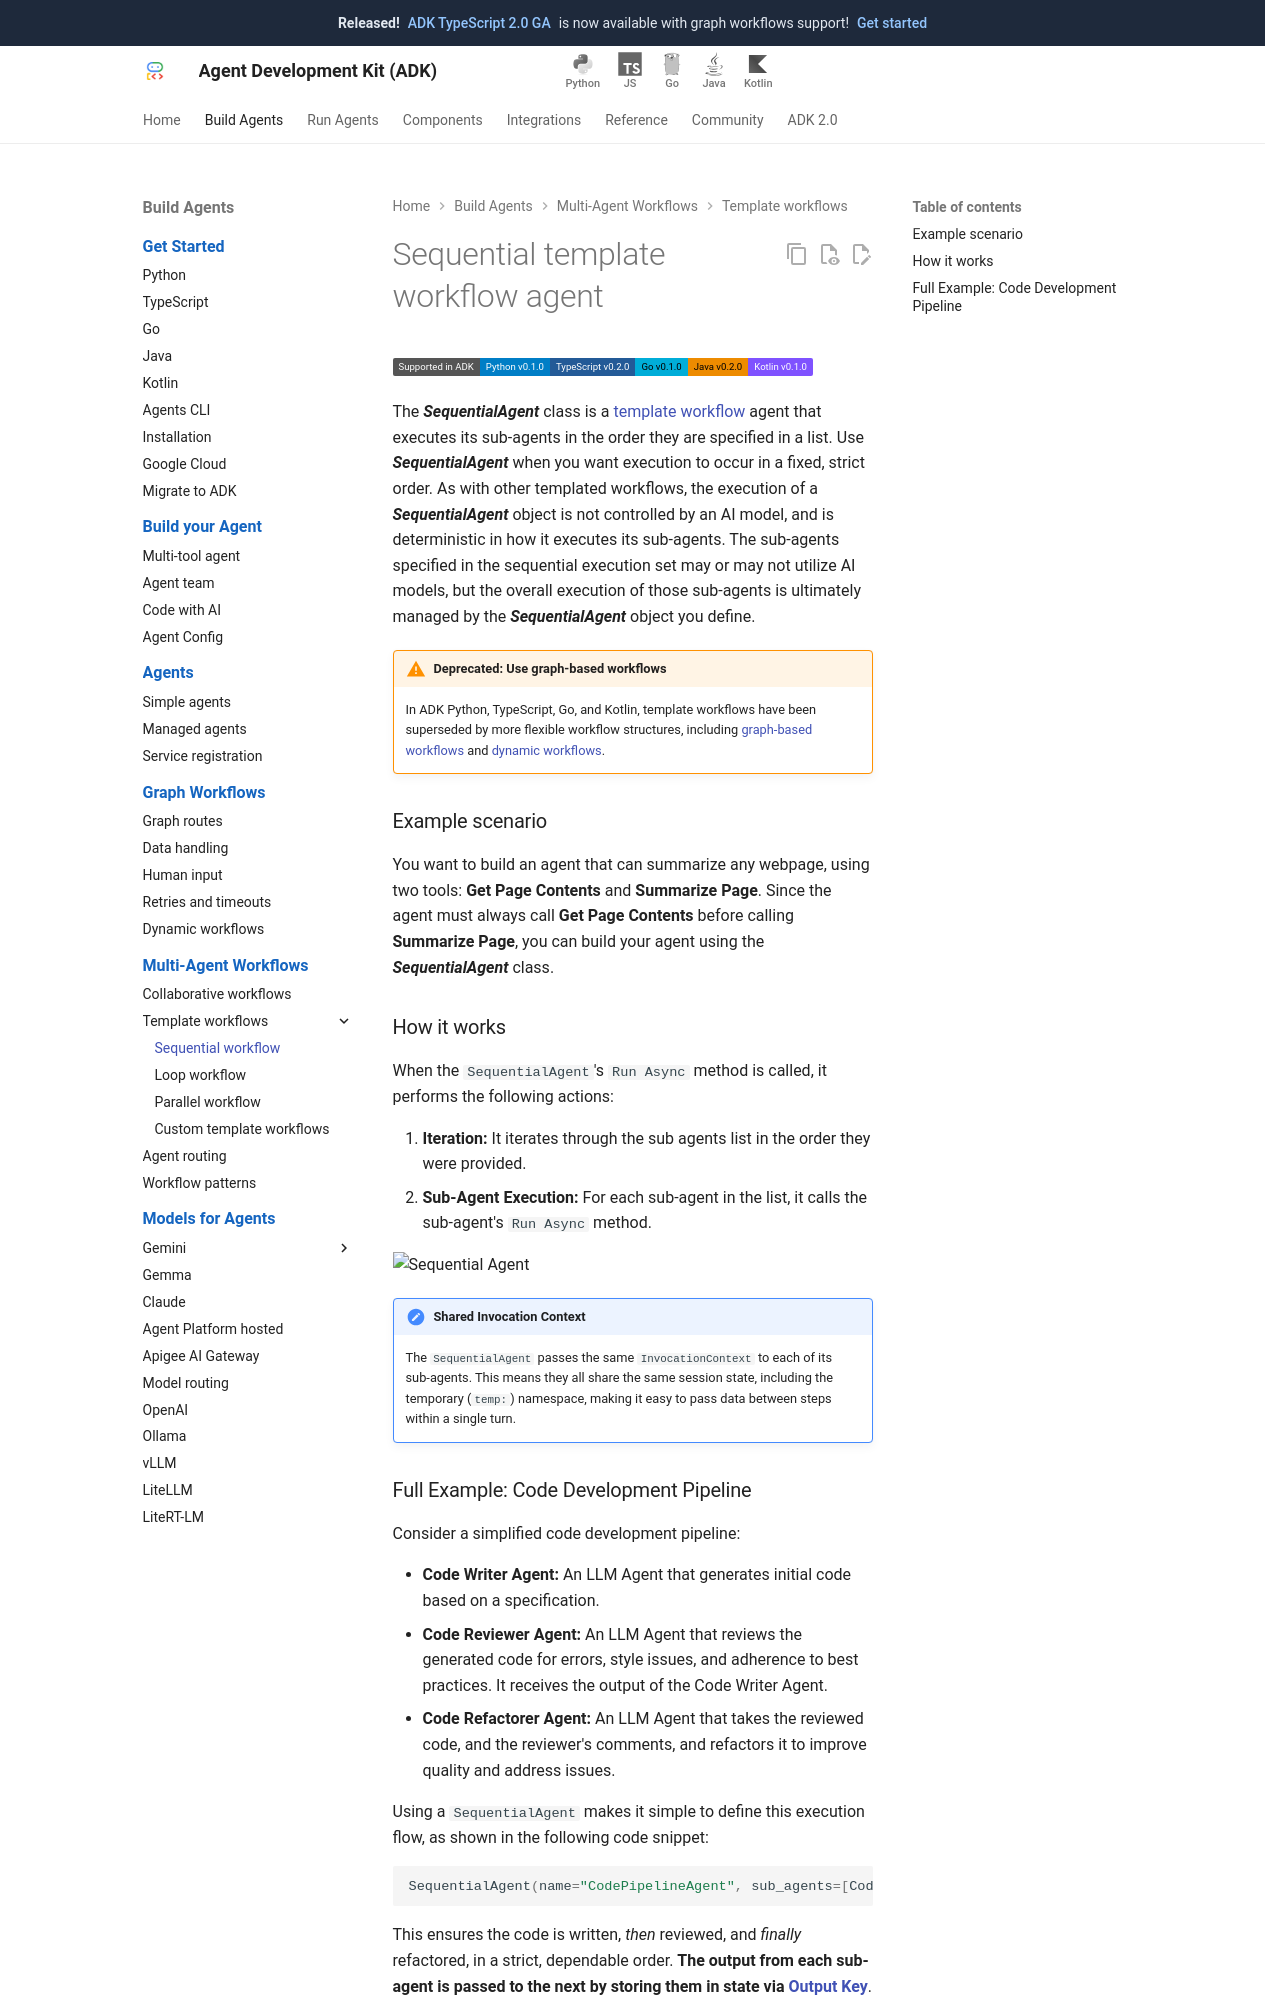

repository: google/adk-docs · page: agents/workflow-agents/sequential-agents/index.html · generator: mkdocs

# Sequential template workflow agent

<div class="language-support-tag">
  <span class="lst-supported">Supported in ADK</span><span class="lst-python">Python v0.1.0</span><span class="lst-typescript">TypeScript v0.2.0</span><span class="lst-go">Go v0.1.0</span><span class="lst-java">Java v0.2.0</span><span class="lst-kotlin">Kotlin v0.1.0</span>
</div>

The ***SequentialAgent*** class is a [template workflow](/agents/workflow-agents/)
agent that executes its sub-agents in the order they are specified in a list.
Use ***SequentialAgent*** when you want execution to occur in a fixed, strict
order. As with other templated workflows, the execution of a
***SequentialAgent*** object is not controlled by an AI model, and is
deterministic in how it executes its sub-agents. The sub-agents specified in the
sequential execution set may or may not utilize AI models, but the overall
execution of those sub-agents is ultimately managed by the ***SequentialAgent***
object you define.

!!! warning "Deprecated: Use graph-based workflows"

    In ADK Python, TypeScript, Go, and Kotlin, template workflows have been 
    superseded by more flexible workflow structures, including
    [graph-based workflows](/graphs/) and
    [dynamic workflows](/graphs/dynamic/).

### Example scenario

You want to build an agent that can summarize any webpage, using two tools:
**Get Page Contents** and **Summarize Page**. Since the agent must always call
**Get Page Contents** before calling **Summarize Page**, you can build your
agent using the ***SequentialAgent*** class.

### How it works

When the `SequentialAgent`'s `Run Async` method is called, it performs the following actions:

1. **Iteration:** It iterates through the sub agents list in the order they were provided.
2. **Sub-Agent Execution:** For each sub-agent in the list, it calls the sub-agent's `Run Async` method.

![Sequential Agent](/assets/sequential-agent.png){: width="600"}

!!! note "Shared Invocation Context"
    The `SequentialAgent` passes the same `InvocationContext` to each of its
    sub-agents. This means they all share the same session state, including the
    temporary (`temp:`) namespace, making it easy to pass data between steps within
    a single turn.
